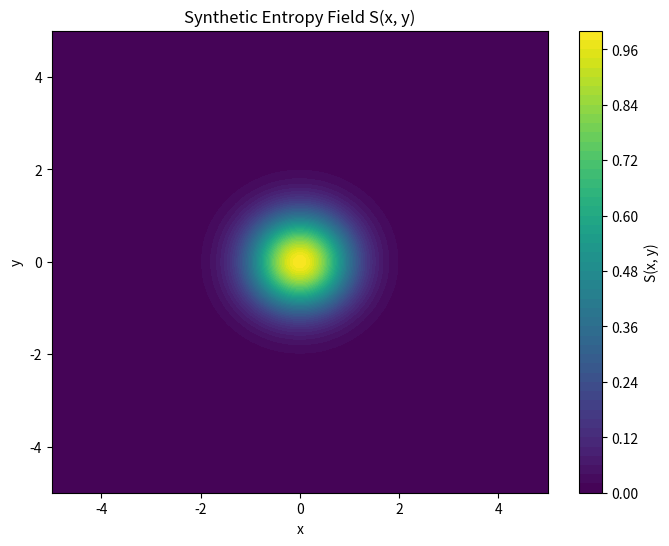
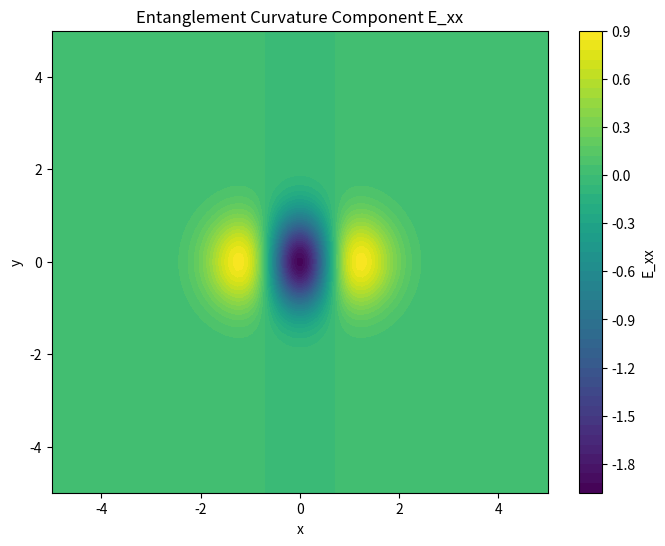
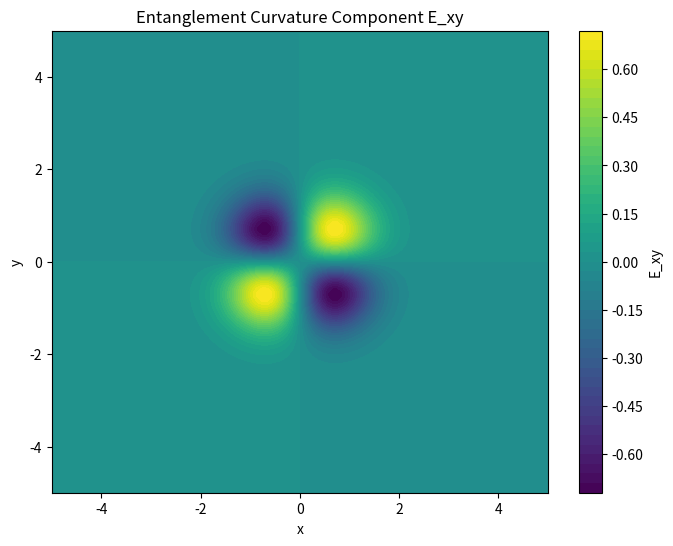
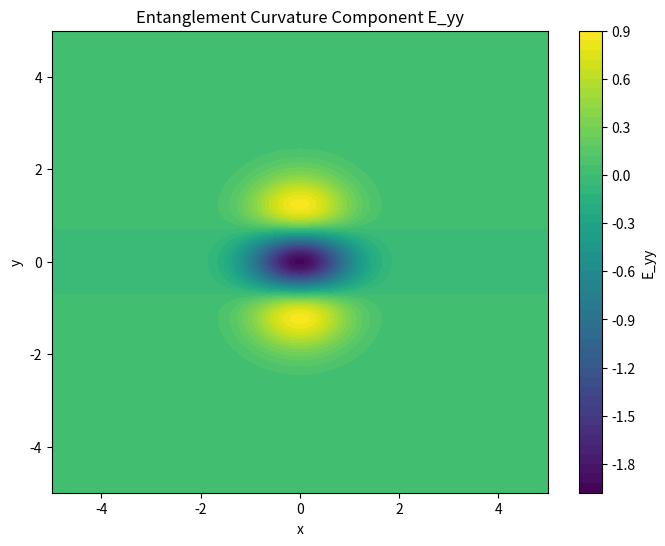
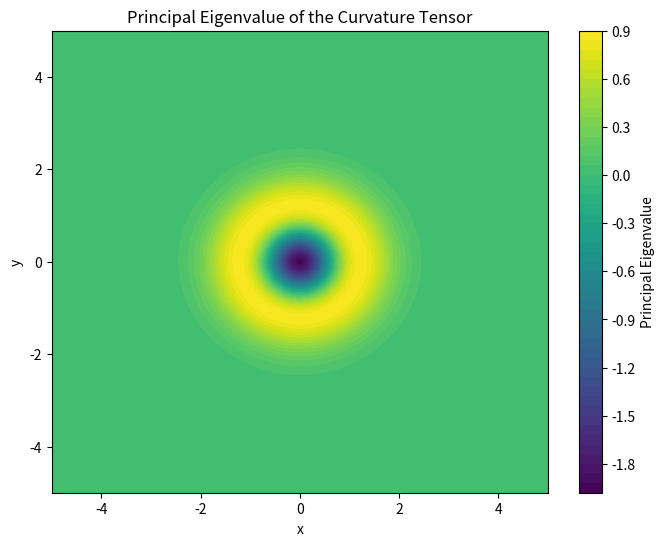
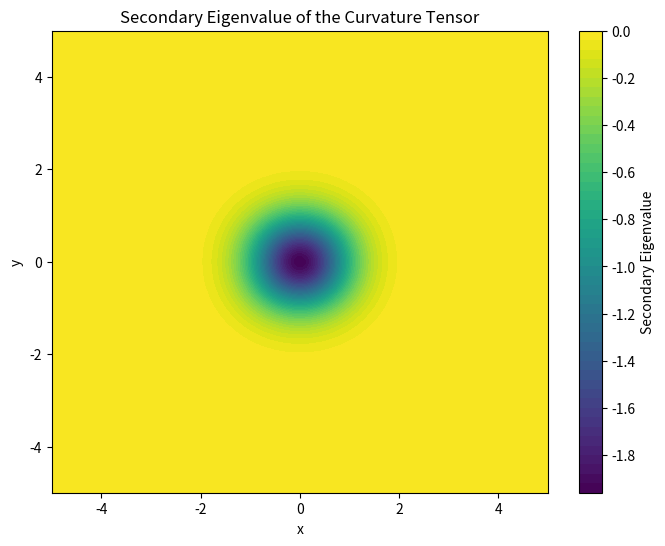

Here is the Python script that generated these plots, in order:
import numpy as np
import matplotlib.pyplot as plt

# Set up a spatial grid
N = 100  # grid size in each dimension
x = np.linspace(-5, 5, N)
y = np.linspace(-5, 5, N)
dx = x[1] - x[0]
dy = y[1] - y[0]
X, Y = np.meshgrid(x, y)

# Define a synthetic "entropy" field S(x, y)
# For our toy model we use a Gaussian which is peaked at the origin.
S = np.exp(- (X**2 + Y**2))

# Compute first derivatives with respect to x and y using finite differences
S_x = np.gradient(S, dx, axis=1)
S_y = np.gradient(S, dy, axis=0)

# Compute second derivatives (the Hessian components)
S_xx = np.gradient(S_x, dx, axis=1)
S_yy = np.gradient(S_y, dy, axis=0)
S_xy = np.gradient(S_x, dy, axis=0)
S_yx = np.gradient(S_y, dx, axis=1)  # should be similar to S_xy

# Define components of our "entanglement curvature tensor" E_ij
E_xx = S_xx
E_yy = S_yy
# Symmetrize the off-diagonal component
E_xy = 0.5 * (S_xy + S_yx)

# For each point, compute the eigenvalues of the 2x2 Hessian matrix.
# These eigenvalues provide information analogous to principal curvatures.
eig1 = np.zeros_like(S)
eig2 = np.zeros_like(S)

for i in range(N):
    for j in range(N):
        H = np.array([[E_xx[i, j], E_xy[i, j]],
                      [E_xy[i, j], E_yy[i, j]]])
        vals, _ = np.linalg.eig(H)
        eig1[i, j] = np.max(vals)  # principal (largest) eigenvalue
        eig2[i, j] = np.min(vals)  # secondary (smallest) eigenvalue

# --- Visualization ---

# Plot the synthetic entropy field S(x,y)
plt.figure(figsize=(8, 6))
plt.contourf(X, Y, S, levels=50, cmap='viridis')
plt.colorbar(label='S(x, y)')
plt.title('Synthetic Entropy Field S(x, y)')
plt.xlabel('x')
plt.ylabel('y')
plt.show()

# Plot the Hessian (entanglement curvature) components:
plt.figure(figsize=(8, 6))
plt.contourf(X, Y, E_xx, levels=50, cmap='viridis')
plt.colorbar(label='E_xx')
plt.title('Entanglement Curvature Component E_xx')
plt.xlabel('x')
plt.ylabel('y')
plt.show()

plt.figure(figsize=(8, 6))
plt.contourf(X, Y, E_xy, levels=50, cmap='viridis')
plt.colorbar(label='E_xy')
plt.title('Entanglement Curvature Component E_xy')
plt.xlabel('x')
plt.ylabel('y')
plt.show()

plt.figure(figsize=(8, 6))
plt.contourf(X, Y, E_yy, levels=50, cmap='viridis')
plt.colorbar(label='E_yy')
plt.title('Entanglement Curvature Component E_yy')
plt.xlabel('x')
plt.ylabel('y')
plt.show()

# Plot the eigenvalues of the entanglement curvature tensor.
plt.figure(figsize=(8, 6))
plt.contourf(X, Y, eig1, levels=50, cmap='viridis')
plt.colorbar(label='Principal Eigenvalue')
plt.title('Principal Eigenvalue of the Curvature Tensor')
plt.xlabel('x')
plt.ylabel('y')
plt.show()

plt.figure(figsize=(8, 6))
plt.contourf(X, Y, eig2, levels=50, cmap='viridis')
plt.colorbar(label='Secondary Eigenvalue')
plt.title('Secondary Eigenvalue of the Curvature Tensor')
plt.xlabel('x')
plt.ylabel('y')
plt.show()
